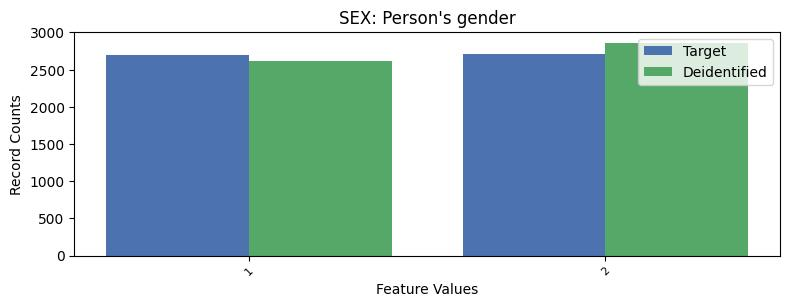

The table this chart was drawn from, first rows:
, SEX, count_target, count_deidentified
0, 2, 2711, 2864
1, 1, 2698, 2619
